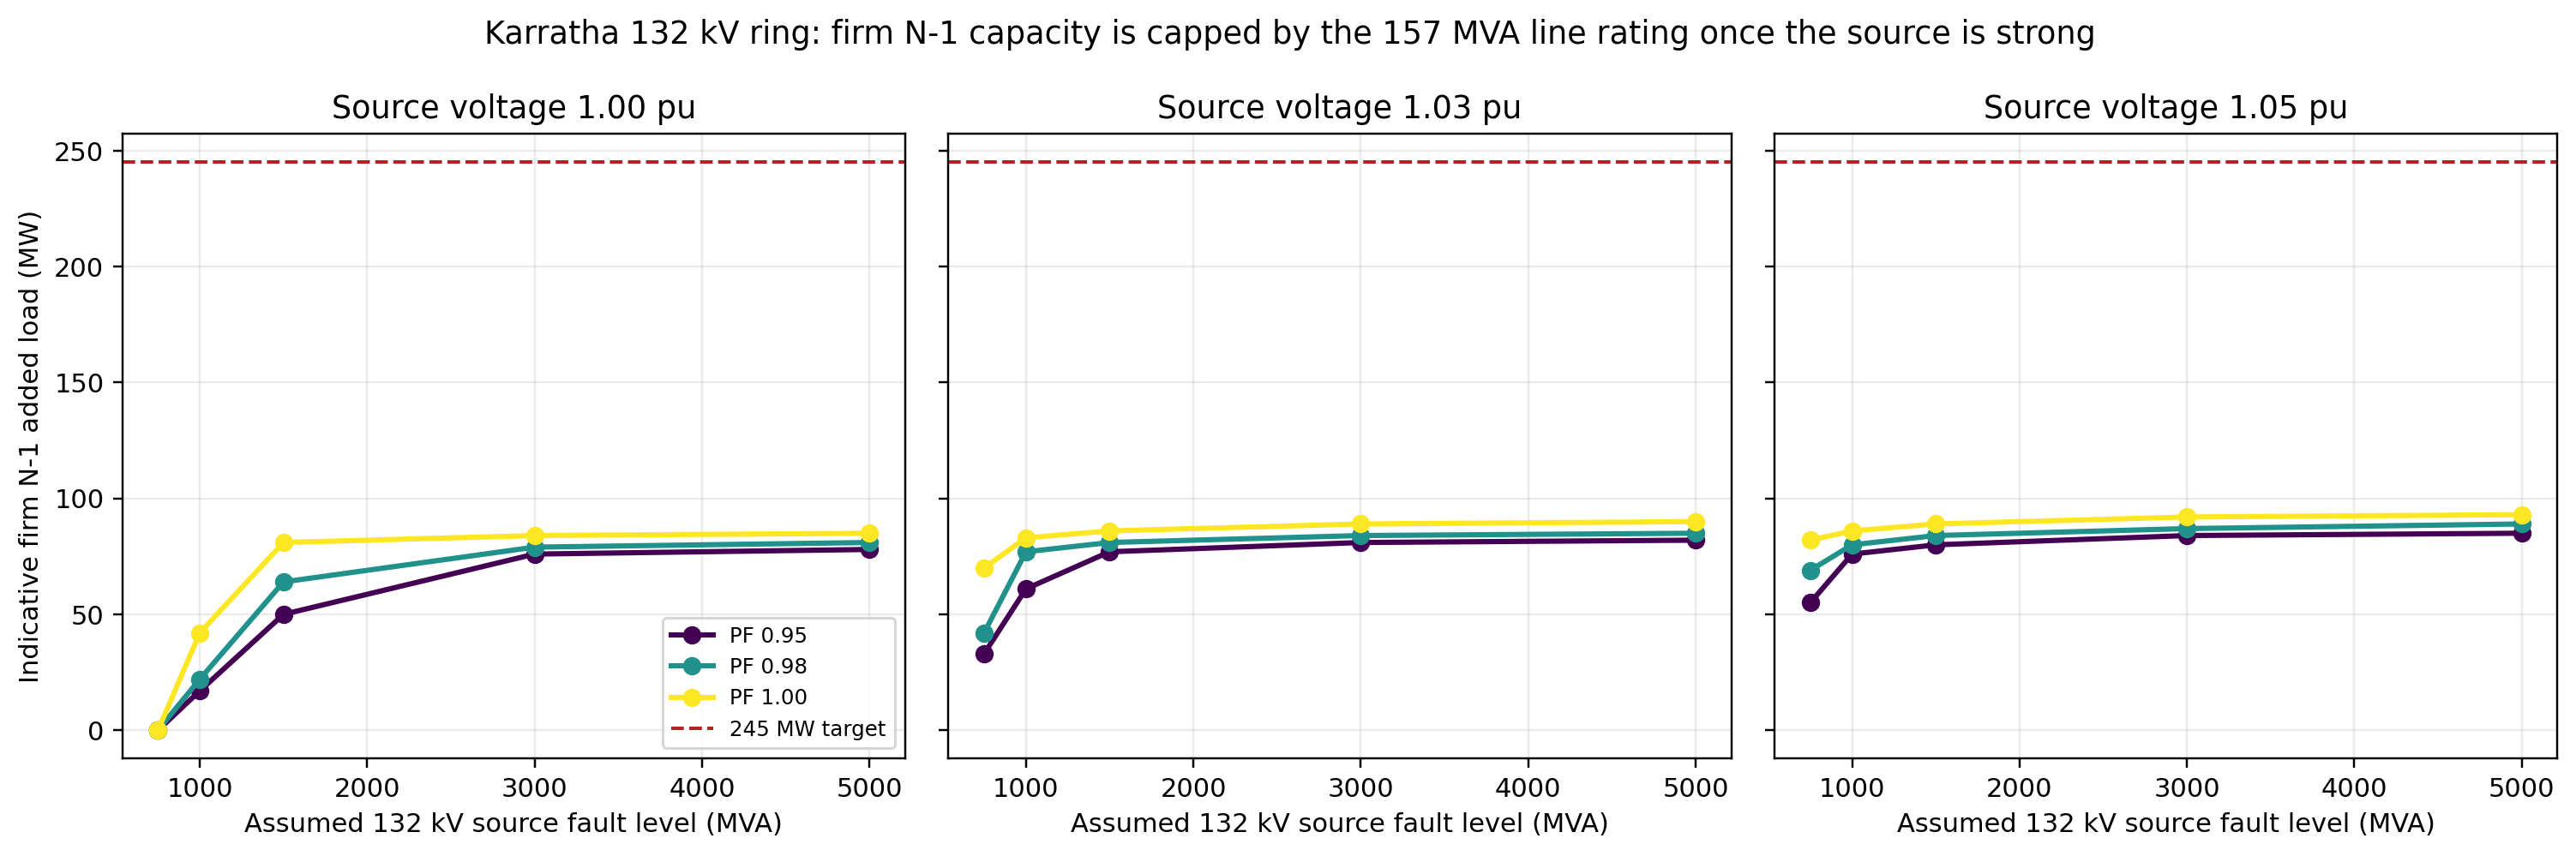

Data behind this chart, as committed beside it:
SourceVoltagePu, AssumedSourceFaultMVA, PowerFactor, IntactHostingEstimateMW, FirmNMinus1HostingEstimateMW, BindingNMinus1Scenario, BindingConstraint, Classification
1.0, 750.0, 0.95, 5.0, 0.0, n_minus_1_krt_pck, Base case already fails (PCK voltage bel…, Sensitivity range; source strength and l…
1.0, 1000, 0.95, 27.0, 17.0, n_minus_1_krt_pck, PCK voltage below 0.95 pu, Sensitivity range; source strength and l…
1.0, 1500, 0.95, 69.0, 50.0, n_minus_1_krt_pck, PCK voltage below 0.95 pu, Sensitivity range; source strength and l…
1.0, 3000, 0.95, 160.0, 76.0, n_minus_1_krt_pck, Thermal rating of bul_pck, Sensitivity range; source strength and l…
1.0, 5000, 0.95, 164.0, 78.0, n_minus_1_krt_pck, Thermal rating of bul_pck, Sensitivity range; source strength and l…
1.0, 750.0, 0.98, 6.0, 0.0, n_minus_1_krt_pck, Base case already fails (PCK voltage bel…, Sensitivity range; source strength and l…
1.0, 1000, 0.98, 35.0, 22.0, n_minus_1_krt_pck, PCK voltage below 0.95 pu, Sensitivity range; source strength and l…
1.0, 1500, 0.98, 90.0, 64.0, n_minus_1_krt_pck, PCK voltage below 0.95 pu, Sensitivity range; source strength and l…
1.0, 3000, 0.98, 167.0, 79.0, n_minus_1_krt_pck, Thermal rating of bul_pck, Sensitivity range; source strength and l…
1.0, 5000, 0.98, 170.0, 81.0, n_minus_1_krt_pck, Thermal rating of bul_pck, Sensitivity range; source strength and l…
1.0, 750.0, 1.0, 13.0, 0.0, n_minus_1_krt_pck, Base case already fails (PCK voltage bel…, Sensitivity range; source strength and l…
1.0, 1000, 1.0, 65.0, 42.0, n_minus_1_krt_pck, PCK voltage below 0.95 pu, Sensitivity range; source strength and l…
1.0, 1500, 1.0, 160.0, 81.0, n_minus_1_krt_pck, Thermal rating of bul_pck, Sensitivity range; source strength and l…
1.0, 3000, 1.0, 176.0, 84.0, n_minus_1_krt_pck, Thermal rating of bul_pck, Sensitivity range; source strength and l…
1.0, 5000, 1.0, 178.0, 85.0, n_minus_1_krt_pck, Thermal rating of bul_pck, Sensitivity range; source strength and l…
1.03, 750.0, 0.95, 42.0, 33.0, n_minus_1_krt_pck, PCK voltage below 0.95 pu, Sensitivity range; source strength and l…
1.03, 1000, 0.95, 76.0, 61.0, n_minus_1_krt_pck, PCK voltage below 0.95 pu, Sensitivity range; source strength and l…
1.03, 1500, 0.95, 140.0, 77.0, n_minus_1_krt_pck, Thermal rating of bul_pck, Sensitivity range; source strength and l…
1.03, 3000, 0.95, 167.0, 81.0, n_minus_1_krt_pck, Thermal rating of bul_pck, Sensitivity range; source strength and l…
1.03, 5000, 0.95, 171.0, 82.0, n_minus_1_krt_pck, Thermal rating of bul_pck, Sensitivity range; source strength and l…
1.03, 750.0, 0.98, 53.0, 42.0, n_minus_1_krt_pck, PCK voltage below 0.95 pu, Sensitivity range; source strength and l…
1.03, 1000, 0.98, 96.0, 77.0, n_minus_1_krt_pck, Thermal rating of bul_pck, Sensitivity range; source strength and l…
1.03, 1500, 0.98, 165.0, 81.0, n_minus_1_krt_pck, Thermal rating of bul_pck, Sensitivity range; source strength and l…
1.03, 3000, 0.98, 174.0, 84.0, n_minus_1_krt_pck, Thermal rating of bul_pck, Sensitivity range; source strength and l…
1.03, 5000, 0.98, 178.0, 85.0, n_minus_1_krt_pck, Thermal rating of bul_pck, Sensitivity range; source strength and l…
1.03, 750.0, 1.0, 89.0, 70.0, n_minus_1_krt_pck, PCK voltage below 0.95 pu, Sensitivity range; source strength and l…
1.03, 1000, 1.0, 157.0, 83.0, n_minus_1_krt_pck, Thermal rating of bul_pck, Sensitivity range; source strength and l…
1.03, 1500, 1.0, 177.0, 86.0, n_minus_1_krt_pck, Thermal rating of bul_pck, Sensitivity range; source strength and l…
1.03, 3000, 1.0, 184.0, 89.0, n_minus_1_krt_pck, Thermal rating of bul_pck, Sensitivity range; source strength and l…
1.03, 5000, 1.0, 186.0, 90.0, n_minus_1_krt_pck, Thermal rating of bul_pck, Sensitivity range; source strength and l…
1.05, 750.0, 0.95, 65.0, 55.0, n_minus_1_krt_pck, PCK voltage below 0.95 pu, Sensitivity range; source strength and l…
1.05, 1000, 0.95, 107.0, 76.0, n_minus_1_krt_pck, Thermal rating of bul_pck, Sensitivity range; source strength and l…
1.05, 1500, 0.95, 162.0, 80.0, n_minus_1_krt_pck, Thermal rating of bul_pck, Sensitivity range; source strength and l…
1.05, 3000, 0.95, 172.0, 84.0, n_minus_1_krt_pck, Thermal rating of bul_pck, Sensitivity range; source strength and l…
1.05, 5000, 0.95, 176.0, 85.0, n_minus_1_krt_pck, Thermal rating of bul_pck, Sensitivity range; source strength and l…
1.05, 750.0, 0.98, 82.0, 69.0, n_minus_1_krt_pck, PCK voltage below 0.95 pu, Sensitivity range; source strength and l…
1.05, 1000, 0.98, 133.0, 80.0, n_minus_1_krt_pck, Thermal rating of bul_pck, Sensitivity range; source strength and l…
1.05, 1500, 0.98, 170.0, 84.0, n_minus_1_krt_pck, Thermal rating of bul_pck, Sensitivity range; source strength and l…
1.05, 3000, 0.98, 179.0, 87.0, n_minus_1_krt_pck, Thermal rating of bul_pck, Sensitivity range; source strength and l…
1.05, 5000, 0.98, 183.0, 89.0, n_minus_1_krt_pck, Thermal rating of bul_pck, Sensitivity range; source strength and l…
1.05, 750.0, 1.0, 128.0, 82.0, n_minus_1_krt_pck, Thermal rating of bul_pck, Sensitivity range; source strength and l…
1.05, 1000, 1.0, 174.0, 86.0, n_minus_1_krt_pck, Thermal rating of bul_pck, Sensitivity range; source strength and l…
1.05, 1500, 1.0, 182.0, 89.0, n_minus_1_krt_pck, Thermal rating of bul_pck, Sensitivity range; source strength and l…
1.05, 3000, 1.0, 189.0, 92.0, n_minus_1_krt_pck, Thermal rating of bul_pck, Sensitivity range; source strength and l…
1.05, 5000, 1.0, 191.0, 93.0, n_minus_1_krt_pck, Thermal rating of bul_pck, Sensitivity range; source strength and l…
